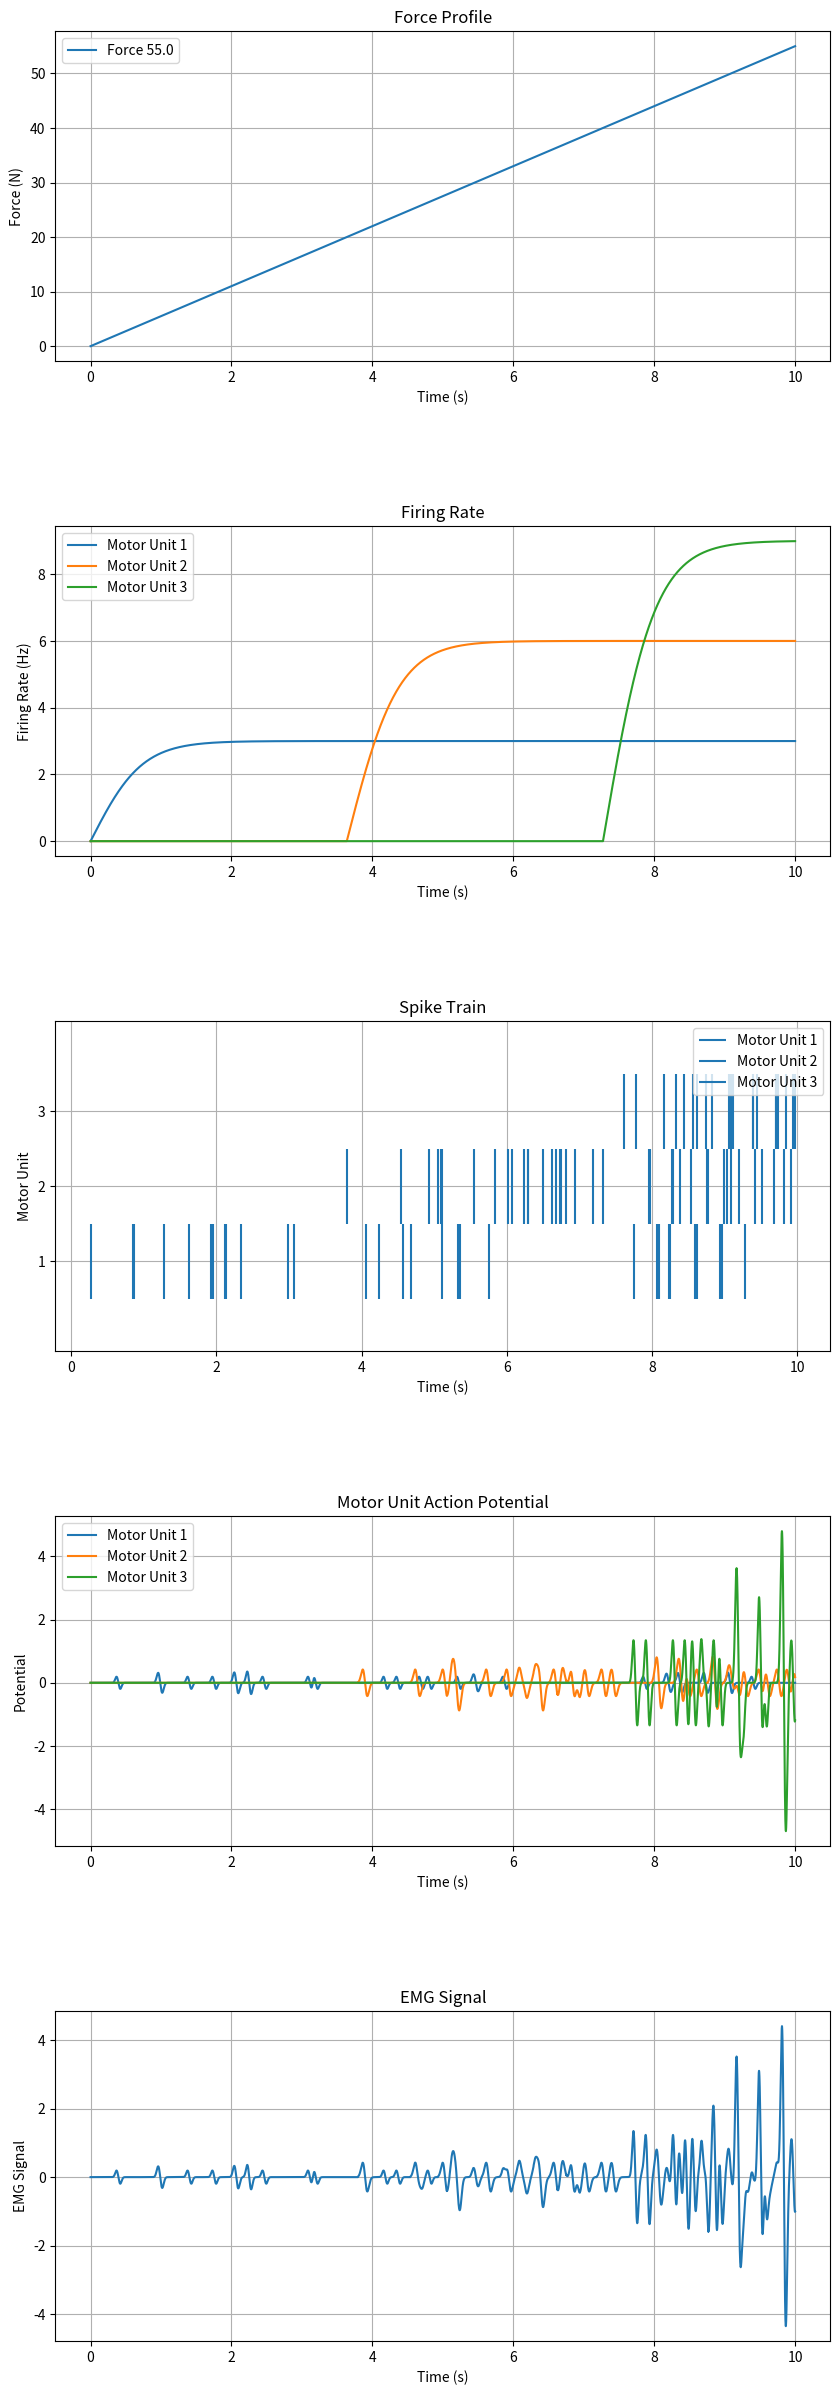

Write the Python code that produced this figure.
import numpy as np
import matplotlib.pyplot as plt
from scipy.special import expit
from scipy.stats import poisson
from scipy.io import savemat

class EMGSimulator:
    def __init__(self, force):
        
        self.duration = 10
        self.force_slope = force/self.duration
        self.sampling_rate = 2000
        self.time = np.arange(0, self.duration, 1/self.sampling_rate)
        self.force_profile = self.force_slope * self.time
        self.force_value = self.force_slope * self.duration
        self.force_thresholds = {1: [0,20], 2: [20,40], 3: [40,60]}
        self.max_firing_rates = {1: 3, 2: 6, 3: 9}
        self.muap_params = {
    1: [0.2, 0.2, 0.1, 0.15, 0.02],
    2: [0.6, 0.6, 0.08, 0.12, 0.03],
    3: [1.4, 1.4, 0.1, 0.15, 0.02]
}


    @staticmethod
    def generate_biphasic_muap(t, muap_params, force_level):
        A1, A2, T1, T2, std = muap_params
        return force_level * (A1 * np.exp(-((t - T1)**2) / (2 * std**2)) - A2 * np.exp(-((t - T2)**2) / (2 * std**2)))

    def calculate_firing_rates(self):
        firing_rates = {}
        for motor_unit in self.force_thresholds.keys():
            firing_rates[motor_unit] = np.zeros_like(self.time)
            min_force, max_force = self.force_thresholds[motor_unit]
            for i, force in enumerate(self.force_profile):
                if force <= min_force:
                    firing_rates[motor_unit][i] = 0
                elif force > max_force:
                    firing_rates[motor_unit][i:] = self.max_firing_rates[motor_unit]
                    break
                else:
                    firing_rates[motor_unit][i] = self.max_firing_rates[motor_unit] * (2 * expit(10 * (force - min_force) / (max_force - min_force)) - 1)
        return firing_rates

    def generate_spike_trains(self, firing_rates):
        spike_trains = {}
        for motor_unit in firing_rates.keys():
            spike_trains[motor_unit] = np.zeros_like(self.time)
            for i, rate in enumerate(firing_rates[motor_unit]):
                spike_trains[motor_unit][i] = poisson.rvs(rate/self.sampling_rate)  # convert rate from Hz to spikes per sample
        return spike_trains

    def generate_emg(self, spike_trains):
        # Generate MUAP templates
        muap_templates = {}
        for motor_unit, params in self.muap_params.items():
            muap_templates[motor_unit] = self.generate_biphasic_muap(self.time, params, force_level=1)

        # Generate motor unit action potentials
        muaps = {}
        for motor_unit, spike_train in spike_trains.items():
            muap = np.zeros_like(self.time)
            for i, spike in enumerate(spike_train):
                if spike:
                    start = i
                    end = start + len(muap_templates[motor_unit])
                    if end > len(muap):
                        end = len(muap)
                        muap[start:end] += muap_templates[motor_unit][:end-start]
                    else:
                        muap[start:end] += muap_templates[motor_unit]
            muaps[motor_unit] = muap

        # Initialize EMG signal as zero
        emg = np.zeros_like(self.time)

        # Add each MUAP to the EMG signal
        for muap in muaps.values():
            emg += muap

        return emg, muaps

    def export_to_mat(self, emg):
        data_to_export = {'emg': emg, 'time': self.time}
        savemat("emg.mat", data_to_export)

    def plot_all(self, firing_rates, spike_trains, emg, muaps):
      fig, axs = plt.subplots(5, 1, figsize=(10, 30))
      fig.subplots_adjust(hspace=0.5)

      # Plot force profile
      axs[0].plot(self.time, self.force_profile, label=f"Force {self.force_value}")
      axs[0].set(xlabel="Time (s)", ylabel="Force (N)")
      axs[0].legend()
      axs[0].set_title("Force Profile")
      axs[0].grid(True)

      # Plot firing rates
      for motor_unit, firing_rate in firing_rates.items():
          axs[1].plot(self.time, firing_rate, label=f"Motor Unit {motor_unit}")
      axs[1].set(xlabel="Time (s)", ylabel="Firing Rate (Hz)")
      axs[1].legend()
      axs[1].set_title("Firing Rate")
      axs[1].grid(True)

      # Plot spike trains
      for motor_unit, spike_train in spike_trains.items():
          axs[2].eventplot(np.where(spike_train)[0] / self.sampling_rate, lineoffsets=motor_unit, label=f"Motor Unit {motor_unit}")
      axs[2].set(xlabel="Time (s)", ylabel="Motor Unit")
      axs[2].set_yticks(list(spike_trains.keys()))
      axs[2].legend()
      axs[2].set_title("Spike Train")
      axs[2].grid(True)

      # Plot motor unit action potentials
      for motor_unit, muap in muaps.items():
          axs[3].plot(self.time, muap, label=f"Motor Unit {motor_unit}")
      axs[3].set(xlabel="Time (s)", ylabel="Potential")
      axs[3].legend()
      axs[3].set_title("Motor Unit Action Potential")
      axs[3].grid(True)

      # Plot EMG signal
      axs[4].plot(self.time, emg, label="EMG Signal")
      axs[4].set(xlabel="Time (s)", ylabel="EMG Signal")
      axs[4].set_title("EMG Signal")
      axs[4].grid(True)

      plt.show()

    def run_simulation(self):
        firing_rates = self.calculate_firing_rates()
        spike_trains = self.generate_spike_trains(firing_rates)
        emg, muaps = self.generate_emg(spike_trains)
        self.export_to_mat(emg)
        self.plot_all(firing_rates, spike_trains, emg, muaps)
        

    
      
      

if __name__ == "__main__":
    simulator = EMGSimulator(force=55)
    simulator.run_simulation()

